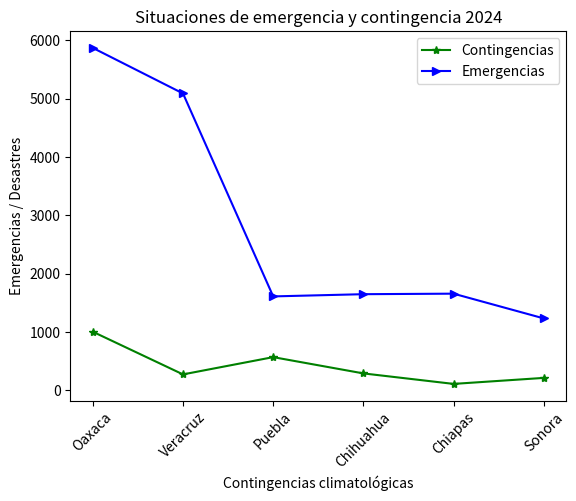

Recreate this plot in Python.
import matplotlib.pyplot as plt

estados = ["Oaxaca", "Veracruz", "Puebla", "Chihuahua", "Chiapas", "Sonora"]
contingencias = [1002, 271, 567, 288, 108, 211]
emergencias = [5868, 5087, 1608, 1646, 1655, 1231]

plt.title("Situaciones de emergencia y contingencia 2024")
plt.xlabel("Contingencias climatológicas")
plt.ylabel("Emergencias / Desastres")

plt.plot(estados, contingencias, "g*-", estados, emergencias, "b>-") 
plt.legend(["Contingencias", "Emergencias"])

#Rotación 45 grados de etiquetas en el eje x
plt.xticks(rotation = 45)

plt.show()


